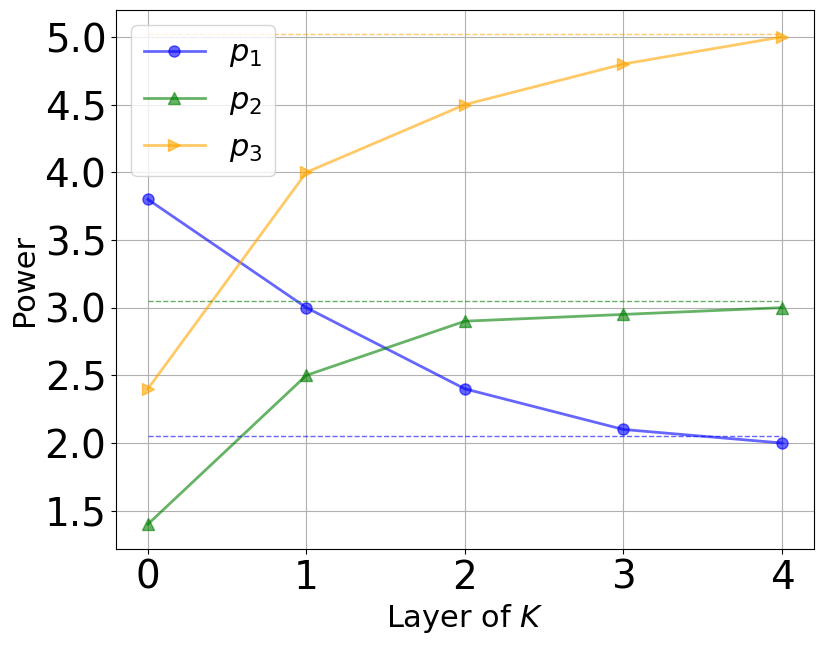

Write Python code to recreate this figure. (Note: this script raises an exception after producing the figure.)
import numpy as np
import pandas as pd
import matplotlib.font_manager as fm

import matplotlib.pyplot as plt

font= {'family':'Times New Roman', 'size':28}
def mse1():
    mse_sr = [0.983327209020844, 0.41812739301757473, 0.3222282660313606, 0.2780296581602899, 0.23967593021322736, 0.19824492518506304, 0.17586075178164282, 0.1663912100933117, 0.14306147513578052, 0.1322164583664616, 0.12916837192013325, 0.11523562494538189, 0.10502775523067005, 0.1001794874980516, 0.0896319786499872, 0.08955752532161704, 0.07804446979271032, 0.07194472518489621, 0.0724207966697166, 0.06437874241555551, 0.05993483487538874, 0.05633651257139044, 0.05504961858540439, 0.05037456710275297, 0.04624809214334096, 0.04258742904031722, 0.03949676271873209, 0.040191624264325244, 0.038044826234747434, 0.03448781875116563, 0.03457262307235699, 0.03386646499896381, 0.03087145450842433, 0.028860983740328434, 0.02707558658666147, 0.02721580036818489, 0.03285351166184969, 0.028411378641677504, 0.02642780453327052, 0.024417844572649134, 0.027550282004354745, 0.022853633275102498, 0.020768147931093054, 0.02036843391770499, 0.01997204077402852, 0.022565398500935568, 0.018047325632641904, 0.01900887090235941, 0.016502150567109682, 0.016022129009850485, 0.015388836150098171, 0.015332421938715857, 0.014719141510556458, 0.01579346044971923, 0.015151206730735322, 0.013784858008944125, 0.01251290480293257, 0.01278204813586584, 0.012553892094346574, 0.011973160898894464, 0.011929370331315484, 0.012926175463721342, 0.011189048893042869, 0.01087945531641809, 0.01102802071205655, 0.010620849215583466, 0.010409257009092404, 0.009911048313983041, 0.009611956960882, 0.009657241986235729, 0.010542889379146261, 0.010718201675810161, 0.011263493492573853, 0.009278919803323838, 0.008730194838890046, 0.008430420476970202, 0.008472749852832445, 0.00810263784400983, 0.008146790088848556, 0.007853490168200567, 0.007634209099355589, 0.007391147621299212, 0.007890711665253278, 0.007554360562393817, 0.0070639752265072246, 0.006732796676648528, 0.00864294012849179, 0.007981764859681688, 0.007767987786615036, 0.007774252433941405, 0.0068726442549039484, 0.006500784724837474, 0.006595399796833927, 0.006280723447412339, 0.006357343989563257, 0.00597345794415324, 0.006485792251098448, 0.006040776636275917, 0.005696508870441398, 0.005530627551964884]
    mse_p = [0.43047926986515295, 0.9442458386265131, 0.6873636672946998, 0.4459945141759603, 0.3184230240800888, 0.8717445966932422, 0.390519089049968, 0.6862002228244046, 0.3511547335324326, 0.5360615747707265, 0.3655180646816434, 0.14563902275060436, 0.3358593793431009, 0.32664710271144803, 0.2658610454867045, 0.2583714698302232, 0.5244124803613273, 0.4963558202256335, 0.3731835609088973, 0.11522505999462024, 0.22444670341995346, 0.07410751949796796, 0.24862571508058345, 0.251021885799409, 0.33232579437918586, 0.26073028370715795, 0.2898538898463494, 0.26077306446954474, 0.1770829770249642, 0.16759417647974387, 0.34636003838609425, 0.42720392921256034, 0.23364126612781227, 0.1463134509558747, 0.11212247094727058, 0.08395024135849448, 0.23220165857706893, 0.12827150971336837, 0.2586250118934696, 0.22712747386474444, 0.1526118556817634, 0.0700541924579953, 0.09447462329292321, 0.03794692364297085, 0.13391913443449385, 0.03904470293785906, 0.06033185704543108, 0.10924128831657068, 0.0895892412023631, 0.02671246861188208, 0.15700125370113832, 0.12913244744307545, 0.12690483339534167, 0.04369576425904365, 0.2162934159898242, 0.04360925330988693, 0.06844578370464796, 0.03545369907492904, 0.06297575739523616, 0.03680347460250024, 0.09365305821487677, 0.09299874300106563, 0.02751155012382009, 0.1084801965832576, 0.10110869473008495, 0.061855962912865346, 0.07040340908207438, 0.07414824802108584, 0.03297969602921588, 0.05612358385179749, 0.10139580008885991, 0.09905951194095303, 0.03941558026125689, 0.17597697022719924, 0.06268821960012547, 0.04301863578255349, 0.10416993694357722, 0.0750800676966971, 0.030906218293377807, 0.059108203441336216, 0.05020713099621624, 0.04463014051417697, 0.06893915003966722, 0.09119480061362714, 0.04460286504675681, 0.04043976081454397, 0.07541236600869175, 0.042630509036727576, 0.04851808797458375, 0.09707449543624, 0.08640528262471728, 0.14948628275070538, 0.06712114911582495, 0.06585915794523453, 0.05199063069630381, 0.02312379352446472, 0.04922995720603796, 0.027720309219290955, 0.0569701497381141, 0.0643410839321441]
    mse_p2 = [0.11633582306090354, 0.3476946607575335, 0.5239693274788984, 0.28322164519202964, 0.15228496086815826, 0.45494513112485396, 0.2897900357803133, 0.2772120293498666, 0.2443338348784244, 0.20681617964955298, 0.30469627755920625, 0.2972221303735075, 0.12675371774837574, 0.176404734352045, 0.15374179171462227, 0.4485988916912117, 0.13878800155954005, 0.13581886003162133, 0.781133542355602, 0.23391944400306108, 0.14335172953364625, 0.01986061970503788, 0.20960678518907008, 0.1364881450664288, 0.12779830937870676, 0.1078412974956207, 0.010935749901349151, 0.19015761459912747, 0.07737658910678516, 0.07537484791297723, 0.06377530244578497, 0.12032656386598524, 0.21626298614760864, 0.18371242016293812, 0.13191755361559557, 0.019642198845358876, 0.08827441417452948, 0.08787174153261307, 0.04824522038909564, 0.04272242112768869, 0.0778319026877155, 0.12037704611180439, 0.04162960099197668, 0.17102944734925513, 0.08031341084026175, 0.2245531598518748, 0.05164948147324278, 0.04861296884137801, 0.09224423450262967, 0.039433346618217326, 0.07661432977647657, 0.1376372640599856, 0.01701282911688047, 0.06793250383218315, 0.11297499200405133, 0.050801528406878085, 0.07647407058333196, 0.10387895788067092, 0.07150502953114563, 0.09933178083278439, 0.012715701560068791, 0.03293739609964494, 0.042588497323285235, 0.040717396281327235, 0.03548989514128133, 0.009566765029649794, 0.09963371447875734, 0.08379440917139483, 0.04533732460449524, 0.0770531478143371, 0.054451749249244584, 0.11695235382167467, 0.09325916416844952, 0.05660907394270907, 0.09732695792828575, 0.06288070584094442, 0.05333829381266487, 0.04399493736490081, 0.046754040113223067, 0.014899082752927197, 0.07651939527436523, 0.1140952306040559, 0.055536093214740886, 0.09272134763612638, 0.09888159706591768, 0.052327045352920765, 0.08498610570545208, 0.050778361147406484, 0.04232677032563315, 0.017753044329382635, 0.10374539474756347, 0.04560084985759659, 0.06525750401220307, 0.08899486831348476, 0.02117773201471472, 0.022502983525842558, 0.047584589052236226, 0.10082674513809728, 0.048843838626801174, 0.024806975827551602]

    marklist = [0,9,19,29,39,49,59,69,79,89,99]
    alpha = 0.6
    color_choice = ['blue', 'green', 'orange', 'red']

    plt.figure(figsize=(9, 7))
    plt.plot(mse_sr,linewidth=2, label="Loss", linestyle="-", color=color_choice[0],
             markersize=8, marker="o", markevery=marklist, alpha=alpha)
    plt.plot(mse_p2, linewidth=2, label="Rate MSE", color=color_choice[1],markersize=8, marker="^", markevery=marklist,
             alpha=alpha)


    plt.legend(fontsize=22)
    plt.xlabel("Epochs", fontsize=22)
    plt.ylabel("MSE", fontsize=22)
    plt.xticks(fontsize=22)
    plt.yticks(fontsize=22)
    name = "/Users/<user>/Documents/Code/Python/sum_rate_unrolling/res_plot/mse1.pdf"
    plt.grid()
    plt.savefig(name)
    plt.show()


def power1():
    p1 = [2,3.2,4.3,4.6,4.8]
    p2 = [2.3,1.8,0.5,0.3,0.18]
    p3 = [1.1,0.5,0.1,0.05,0]

    op_1 = [5]*5
    op_2 = [0.2]*5
    op_3 = [0.01]*5

    alpha = 0.6
    color_choice = ['blue', 'green', 'orange', 'red']
    markersize = 8
    linewidth = 2
    linewidth2 = 1
    plt.figure(figsize=(9, 7))
    plt.plot(p1, label="$p_1$", linestyle="-", linewidth=linewidth, color=color_choice[0],
             markersize=markersize, marker="o", alpha=alpha)
    plt.plot(p2, linewidth=linewidth, label="$p_2$", color=color_choice[1], marker="^",markersize=markersize,
             alpha=alpha)
    plt.plot(p3, linewidth=linewidth, label="$p_3$", color=color_choice[2], marker=">",markersize=markersize,
             alpha=alpha)

    plt.plot(op_1, linestyle="--", linewidth=linewidth2, color=color_choice[0],
              alpha=alpha)
    plt.plot(op_2,linestyle="--", linewidth=linewidth2,  color=color_choice[1],
             alpha=alpha)
    plt.plot(op_3, linestyle="--",linewidth=linewidth2, color=color_choice[2],
             alpha=alpha)
    plt.xlabel("Layer of $K$", fontsize=22, font = {'family':'Times New Roman'})
    plt.ylabel("Power", fontsize=22, font = {'family':'Times New Roman'})
    x = [0,1,2,3,4]
    plt.xticks(x,fontsize=22, font = font)
    plt.yticks(fontsize=22, font = font)
    plt.grid()

    plt.legend(fontsize=22)

    name = "/Users/<user>/Documents/Code/Python/sum_rate_unrolling/res_plot/p1.pdf"
    plt.savefig(name)
    plt.show()


def mse2():
    mse_sr =  [2.265443634234662, 0.7087176636271006, 0.5502353593722391, 0.4657945205449101, 0.41704171571265086, 0.3797683027650163, 0.3471903957803928, 0.31556999893809445, 0.29394730864009166, 0.27371956009457654, 0.2539639110297136, 0.23874891686601418, 0.22410248909469507, 0.21564753146059554, 0.20517499178225854, 0.1974337710774799, 0.18738018083021787, 0.18274256177597972, 0.17506677869682824, 0.1710200931069482, 0.16372887438875802, 0.15997773726622486, 0.15621738159096113, 0.15134223630513186, 0.1472016177276614, 0.1435100004110481, 0.14013345106142946, 0.1355758819577642, 0.1315893311674073, 0.13011654860492586, 0.126624985929329, 0.12147336754258706, 0.12029440198422149, 0.11732274719120513, 0.11457521820004869, 0.11148597960343641, 0.10896924325485964, 0.10701545185854128, 0.10440513339968203, 0.10188102754671288, 0.09870851662818125, 0.09847410528582125, 0.09518302342824528, 0.09450332575128413, 0.09310831604936404, 0.09124801158303011, 0.08914334162056009, 0.08759527856404087, 0.08585896787290107, 0.08466515369548856, 0.08368993226964247, 0.08106462954093499, 0.08087545638462568, 0.07902716365480619, 0.07769782374517818, 0.0774203791552332, 0.07513056114313292, 0.07463566733196246, 0.07270500264122313, 0.07178731272548584, 0.06923888847665997, 0.06875485562486304, 0.06782798768675531, 0.06711184845923358, 0.0661797074320849, 0.06500977035838096, 0.06338146186864092, 0.06342252725859537, 0.06144144665130254, 0.061448108439287386, 0.05955539354882831, 0.05899133172528646, 0.05678549325177166, 0.05666732409991171, 0.056259845657940684, 0.055345054678996176, 0.0550919526355008, 0.05396417058796672, 0.05303085118967121, 0.051986269357989334, 0.051264571587685, 0.05003998200447919, 0.05031348877582921, 0.04921403766872202, 0.04903323674971009, 0.0477813131275535, 0.047250470766472666, 0.04664139216449392, 0.0464375399417757, 0.04533195263895592, 0.04450915133061817, 0.043958155403347014, 0.043415100864871485, 0.0436932691222157, 0.04269103666638936, 0.04160560568795686, 0.0410242543328948, 0.04060742270817745, 0.04025566714180362, 0.03926571831263303]

    mse_p = [0.43047926986515295, 0.9442458386265131, 0.6873636672946998, 0.4459945141759603, 0.3184230240800888, 0.8717445966932422, 0.390519089049968, 0.6862002228244046, 0.3511547335324326, 0.5360615747707265, 0.3655180646816434, 0.14563902275060436, 0.3358593793431009, 0.32664710271144803, 0.2658610454867045, 0.2583714698302232, 0.5244124803613273, 0.4963558202256335, 0.3731835609088973, 0.11522505999462024, 0.22444670341995346, 0.07410751949796796, 0.24862571508058345, 0.251021885799409, 0.33232579437918586, 0.26073028370715795, 0.2898538898463494, 0.26077306446954474, 0.1770829770249642, 0.16759417647974387, 0.34636003838609425, 0.42720392921256034, 0.23364126612781227, 0.1463134509558747, 0.11212247094727058, 0.08395024135849448, 0.23220165857706893, 0.12827150971336837, 0.2586250118934696, 0.22712747386474444, 0.1526118556817634, 0.0700541924579953, 0.09447462329292321, 0.03794692364297085, 0.13391913443449385, 0.03904470293785906, 0.06033185704543108, 0.10924128831657068, 0.0895892412023631, 0.02671246861188208, 0.15700125370113832, 0.12913244744307545, 0.12690483339534167, 0.04369576425904365, 0.2162934159898242, 0.04360925330988693, 0.06844578370464796, 0.03545369907492904, 0.06297575739523616, 0.03680347460250024, 0.09365305821487677, 0.09299874300106563, 0.02751155012382009, 0.1084801965832576, 0.10110869473008495, 0.061855962912865346, 0.07040340908207438, 0.07414824802108584, 0.03297969602921588, 0.05612358385179749, 0.10139580008885991, 0.09905951194095303, 0.03941558026125689, 0.17597697022719924, 0.06268821960012547, 0.04301863578255349, 0.10416993694357722, 0.0750800676966971, 0.030906218293377807, 0.059108203441336216, 0.05020713099621624, 0.04463014051417697, 0.06893915003966722, 0.09119480061362714, 0.04460286504675681, 0.04043976081454397, 0.07541236600869175, 0.042630509036727576, 0.04851808797458375, 0.09707449543624, 0.08640528262471728, 0.14948628275070538, 0.06712114911582495, 0.06585915794523453, 0.05199063069630381, 0.02312379352446472, 0.04922995720603796, 0.027720309219290955, 0.0569701497381141, 0.0643410839321441]
    mse_p2 = [0.90355639798796955, 0.2044698223394618, 0.09441742961870446, 0.15509033879511275, 0.22712676446784846, 0.2376735419865586, 0.2873607267533127, 0.21922579304334464, 0.23587094713177406, 0.24351218781720316, 0.23976162203873047, 0.26023937206773196, 0.295687762913305, 0.25174544243687946, 0.2573752007372471, 0.3029977032322836, 0.21414696639597322, 0.27670560185654414, 0.24298139472682262, 0.198534521087489, 0.2846910432200731, 0.27189319254681976, 0.23260071737839996, 0.25311589807951373, 0.2664717887537649, 0.24602659958031134, 0.2054696883280565, 0.15781762542698752, 0.24664530700455709, 0.2296382484979548, 0.2178888716124145, 0.19758686121174976, 0.19299986104132175, 0.20117645464727824, 0.19213503779872237, 0.1679103053778396, 0.2148285186093085, 0.17458144584020055, 0.16119248294560945, 0.1867708879861989, 0.2120535758260508, 0.21013891329164586, 0.18189876423907037, 0.17732248921795798, 0.17670230360235362, 0.1665274991000813, 0.17927841183024645, 0.19197169459062616, 0.16165617996644868, 0.14801298723640888, 0.19852892269008135, 0.17193850969306868, 0.16831780090319085, 0.19157800855244808, 0.13839121458749631, 0.17232234812745506, 0.19360475908075472, 0.1347643487353594, 0.1664933436619259, 0.1734525142659329, 0.1514970392865881, 0.18884465005653286, 0.1727412048482935, 0.14786622491533108, 0.16079852889357193, 0.12519030867986633, 0.12569803077246167, 0.14463587680647474, 0.12610179974241895, 0.12107559662240362, 0.1723445831567657, 0.10807599593129935, 0.1018866737385682, 0.12871418523661296, 0.1492879972820456, 0.12442059410326153, 0.132294152595436, 0.13728669135154578, 0.12366887176929735, 0.1037522414712974, 0.0994349642193484, 0.11152011491671156, 0.12011470722602648, 0.1197569511791414, 0.07555524934720148, 0.14677131214095146, 0.09919742535891535, 0.10791057129514045, 0.1441457283868856, 0.10212133829868605, 0.11958196664637383, 0.1118990712936531, 0.07934736932936816, 0.10125854840310357, 0.10889149774129314, 0.09423238390762487, 0.11610740855969494, 0.0743657964576799, 0.08637739348745309, 0.08449893101376038]

    marklist = [0,9,19,29,39,49,59,69,79,89,99]
    alpha = 0.6
    color_choice = ['blue', 'green', 'orange', 'red']

    plt.figure(figsize=(9, 7))
    plt.plot(mse_sr,linewidth=2, label="Loss", linestyle="-", color=color_choice[0],
             markersize=8, marker="o", markevery=marklist, alpha=alpha)
    plt.plot(mse_p2, linewidth=2, label="Rate MSE", color=color_choice[1],markersize=8, marker="^", markevery=marklist,
             alpha=alpha)


    plt.legend(fontsize=22)
    plt.xlabel("Epochs", fontsize=22)
    plt.ylabel("MSE", fontsize=22)
    plt.xticks(fontsize=22)
    plt.yticks(fontsize=22)
    plt.grid()

    name = "/Users/<user>/Documents/Code/Python/sum_rate_unrolling/res_plot/mse2.pdf"
    plt.savefig(name)
    plt.show()


def power2():
    p1 = [3.8,3.0,2.4,2.1,2]
    p2 = [1.4,2.5,2.9,2.95,3]
    p3 = [2.4,4.0,4.5,4.8,5]

    op_1 = [2.05]*5
    op_2 = [3.05]*5
    op_3 = [5.02]*5

    alpha = 0.6
    color_choice = ['blue', 'green', 'orange', 'red']
    markersize = 8
    linewidth = 2
    linewidth2 = 1
    plt.figure(figsize=(9, 7))
    plt.plot(p1, label="$p_1$", linestyle="-", linewidth=linewidth, color=color_choice[0],
             markersize=markersize, marker="o", alpha=alpha)
    plt.plot(p2, linewidth=linewidth, label="$p_2$", color=color_choice[1], marker="^",markersize=markersize,
             alpha=alpha)
    plt.plot(p3, linewidth=linewidth, label="$p_3$", color=color_choice[2], marker=">",markersize=markersize,
             alpha=alpha)

    plt.plot(op_1, linestyle="--", linewidth=linewidth2, color=color_choice[0],
              alpha=alpha)
    plt.plot(op_2,linestyle="--", linewidth=linewidth2,  color=color_choice[1],
             alpha=alpha)
    plt.plot(op_3, linestyle="--",linewidth=linewidth2, color=color_choice[2],
             alpha=alpha)
    plt.xlabel("Layer of $K$", fontsize=22, font = {'family':'Times New Roman'})
    plt.ylabel("Power", fontsize=22, font = {'family':'Times New Roman'})
    x = [0,1,2,3,4]
    plt.xticks(x,fontsize=22, font = font)
    plt.yticks(fontsize=22, font = font)
    plt.grid()

    plt.legend(fontsize=22)

    name = "/Users/<user>/Documents/Code/Python/sum_rate_unrolling/res_plot/p2.pdf"
    plt.savefig(name)
    plt.show()


def feasibility():
    # font_prop = fm.FontProperties(fname=font_path, size=16)

    feas1 =[1.1028720051453353, 1.0386512742946066, 1.1068709065556643, 1.1429215784297704, 1.1743583357892267, 1.3329453403860662, 1.110710200936057, 1.1232949608719232, 1.1645290305753142, 1.1927596362411474, 1.1517484627278394, 1.1314940086239564, 1.0738509436018637, 1.0879309721190336, 1.0880043638639434, 1.1120597883737664, 1.0134753560276224, 0.9543318470251378, 0.9570800687370951, 1.068041145540094, 0.9696233115515606, 0.9485180901914704, 1.046543952261936, 0.8605529877520643, 0.9417570030087404, 0.9047655079755522, 0.9306245671732772, 0.9281478527819872, 0.9287597534721601, 0.874688665269197, 0.9042754861954808, 0.9221291110928304, 0.8813942845815546, 0.9392468332730516, 0.8876028491499174, 0.9472167589855588, 0.9049822179221808, 0.9129756394023795, 0.9043661956007224, 0.9402222893113713, 0.9877457683606092, 0.9155184851400474, 0.8900562116488713, 0.9382874502954103, 0.9173052249773378, 0.9562977770934936, 0.9345253365989032, 0.9438264914878522, 0.9483818897449258, 0.9137385349297306, 0.933190267954446, 0.9326158060861142, 0.9266787002772957, 0.9660785004776272, 0.9438411697251987, 0.957273349235718, 0.8691241447669521, 0.9684747645933279, 0.8936475341937035, 0.9456042415769949, 0.9484493274911886, 0.9570145825178278, 0.9499196165937259, 0.9478917188310684, 0.9652470835478842, 0.9310048587478764, 0.9366594921292632, 0.9631998826333871, 0.9479239056942825, 0.9174638743363275, 0.9025252599626565, 0.9362573569383045, 0.9489642515680098, 0.967351403132799, 0.9120240535254208, 0.9726642402744373, 0.9660605890602557, 0.9316593352399107, 0.942033375237132, 0.9141001643187341, 0.9778503907374715, 0.947275827338158, 0.9700332001067989, 0.9329093629000683, 0.972584306955112, 0.9213112036100976, 0.9533525895925022, 0.9517917257332188, 0.9391517930168006, 0.9683143128021582, 0.9327618765841356, 0.9225920850334822, 0.9530742360808818, 0.9703778370704708, 0.9575235024661044, 0.9159447546944559, 0.9725051711190954, 0.9724285763138284, 0.9470705670316496, 0.9635108015750647]
    alpha = 0.6
    color_choice = ['blue', 'green', 'orange', 'red']
    markersize = 8
    linewidth = 2
    marklist = [0, 9, 19, 29, 39, 49, 59, 69, 79, 89, 99]
    alpha = 0.6
    color_choice = ['blue', 'green', 'orange', 'red']

    plt.figure(figsize=(9, 7))
    plt.plot(np.array(feas1)+0.03, linewidth=2, label="Feasiblity", linestyle="-", color=color_choice[0],
             markersize=8, marker="o", markevery=marklist, alpha=alpha)
    plt.xlabel("Epoch", fontsize=22, font={'family': 'Times New Roman'})
    plt.ylabel("Feasiblity", fontsize=22, font={'family': 'Times New Roman'})
    plt.xticks(fontsize=22, font=font)
    plt.yticks(fontsize=22, font=font)
    plt.grid()

    plt.legend(prop={'family':'Times New Roman','size':22})

    name = "/Users/<user>/Documents/Code/Python/sum_rate_unrolling/res_plot/feas1.pdf"
    plt.savefig(name)
    plt.show()



def feasibility2():
    # font_prop = fm.FontProperties(fname=font_path, size=16)

    feas2 =[1.037958209621191, 1.057761859550374, 1.0272628071305248, 1.09048148115747, 1.0601775973730623, 1.1423812705068996, 1.32972034261554, 1.1135976842470754, 1.0926018337116912, 1.0767926536038273, 1.1060645446700161, 1.0024873230567215, 1.074857944113191, 1.075239828483124, 1.0646627805544038, 1.041017164606437, 1.0380066107080366, 1.0230849500789738, 1.0296373854274, 0.9427039115995631, 0.9303368627878056,0.94056149089755475, 0.9670694862439385, 0.9795317981260739, 0.9468288200384133, 0.9660917863065545, 0.9103948019598386, 0.8986829116350586, 0.9562849938385626, 0.9330539599871811, 0.9291270007589892, 0.9690676820338847, 0.97231131318227118, 0.9690003766702877, 0.9264339321384053, 0.8750015671427437, 0.936702360946863, 0.9250079972013697, 0.9038545262858276, 0.8882188566370228, 0.9317886406722687, 0.9371664748622238, 0.9132838888673387, 0.9193792477697754, 0.9375539622404786, 0.9340759054686082, 0.9277780987757712, 0.9198862140710257, 0.971909186024909, 0.9128316410576786, 0.9398153470360845, 0.8774406448189657, 0.9241733469172709, 0.939582551053299, 0.9226388822187127, 0.927394738863419, 0.9483647701014419, 0.9350262314523913, 0.9035707695187273, 0.9559714647154484, 0.9489583852914419, 0.9636292398101442, 0.9342004798321574, 0.9552106333077758, 0.9670213350583978, 0.959314311624917, 0.9296283231872312, 0.9399887542928044, 0.9419183333430731, 0.9443854501361187, 0.919677506648848, 0.9694200386413384, 0.9655665013812328, 0.9447155911204655, 0.9098648814685318, 0.9396286548339359, 0.9373066545134529, 0.9157770772773269, 0.9214665031797887, 0.9210216959536431, 0.9290147878744109, 0.9247374723876126, 0.9103799334309652, 0.9334713281329011, 0.9339283285319885, 0.9405281635717705, 0.9618915937165294, 0.9521746906415741, 0.9290193291789155, 0.9294347177819388, 0.9259171790976103, 0.9305521935835395, 0.9042847155203363, 0.9334358278727607, 0.9387806806209201, 0.9242354069627584, 0.9479164169830785, 0.9379183058195757, 0.9294164326939426, 0.9537691376632583]

    alpha = 0.6
    color_choice = ['blue', 'green', 'orange', 'red']
    markersize = 8
    linewidth = 2
    marklist = [0, 9, 19, 29, 39, 49, 59, 69, 79, 89, 99]
    alpha = 0.6
    color_choice = ['blue', 'green', 'orange', 'red']

    plt.figure(figsize=(9, 7))
    plt.plot(np.array(feas2)+0.03, linewidth=2, label="Feasiblity", linestyle="-", color=color_choice[0],
             markersize=8, marker="o", markevery=marklist, alpha=alpha)
    plt.xlabel("Epoch", fontsize=22, font={'family': 'Times New Roman'})
    plt.ylabel("Feasiblity", fontsize=22, font={'family': 'Times New Roman'})
    plt.xticks(fontsize=22, font=font)
    plt.yticks(fontsize=22, font=font)
    plt.grid()

    plt.legend(prop={'family':'Times New Roman','size':22})
    plt.ylim(0.8,1.4)
    name = "/Users/<user>/Documents/Code/Python/sum_rate_unrolling/res_plot/feas2.pdf"
    plt.savefig(name)
    plt.show()




if __name__ == '__main__':
    # mse1()
    # power1()
    # mse2()
    power2()
    # feasibility()
